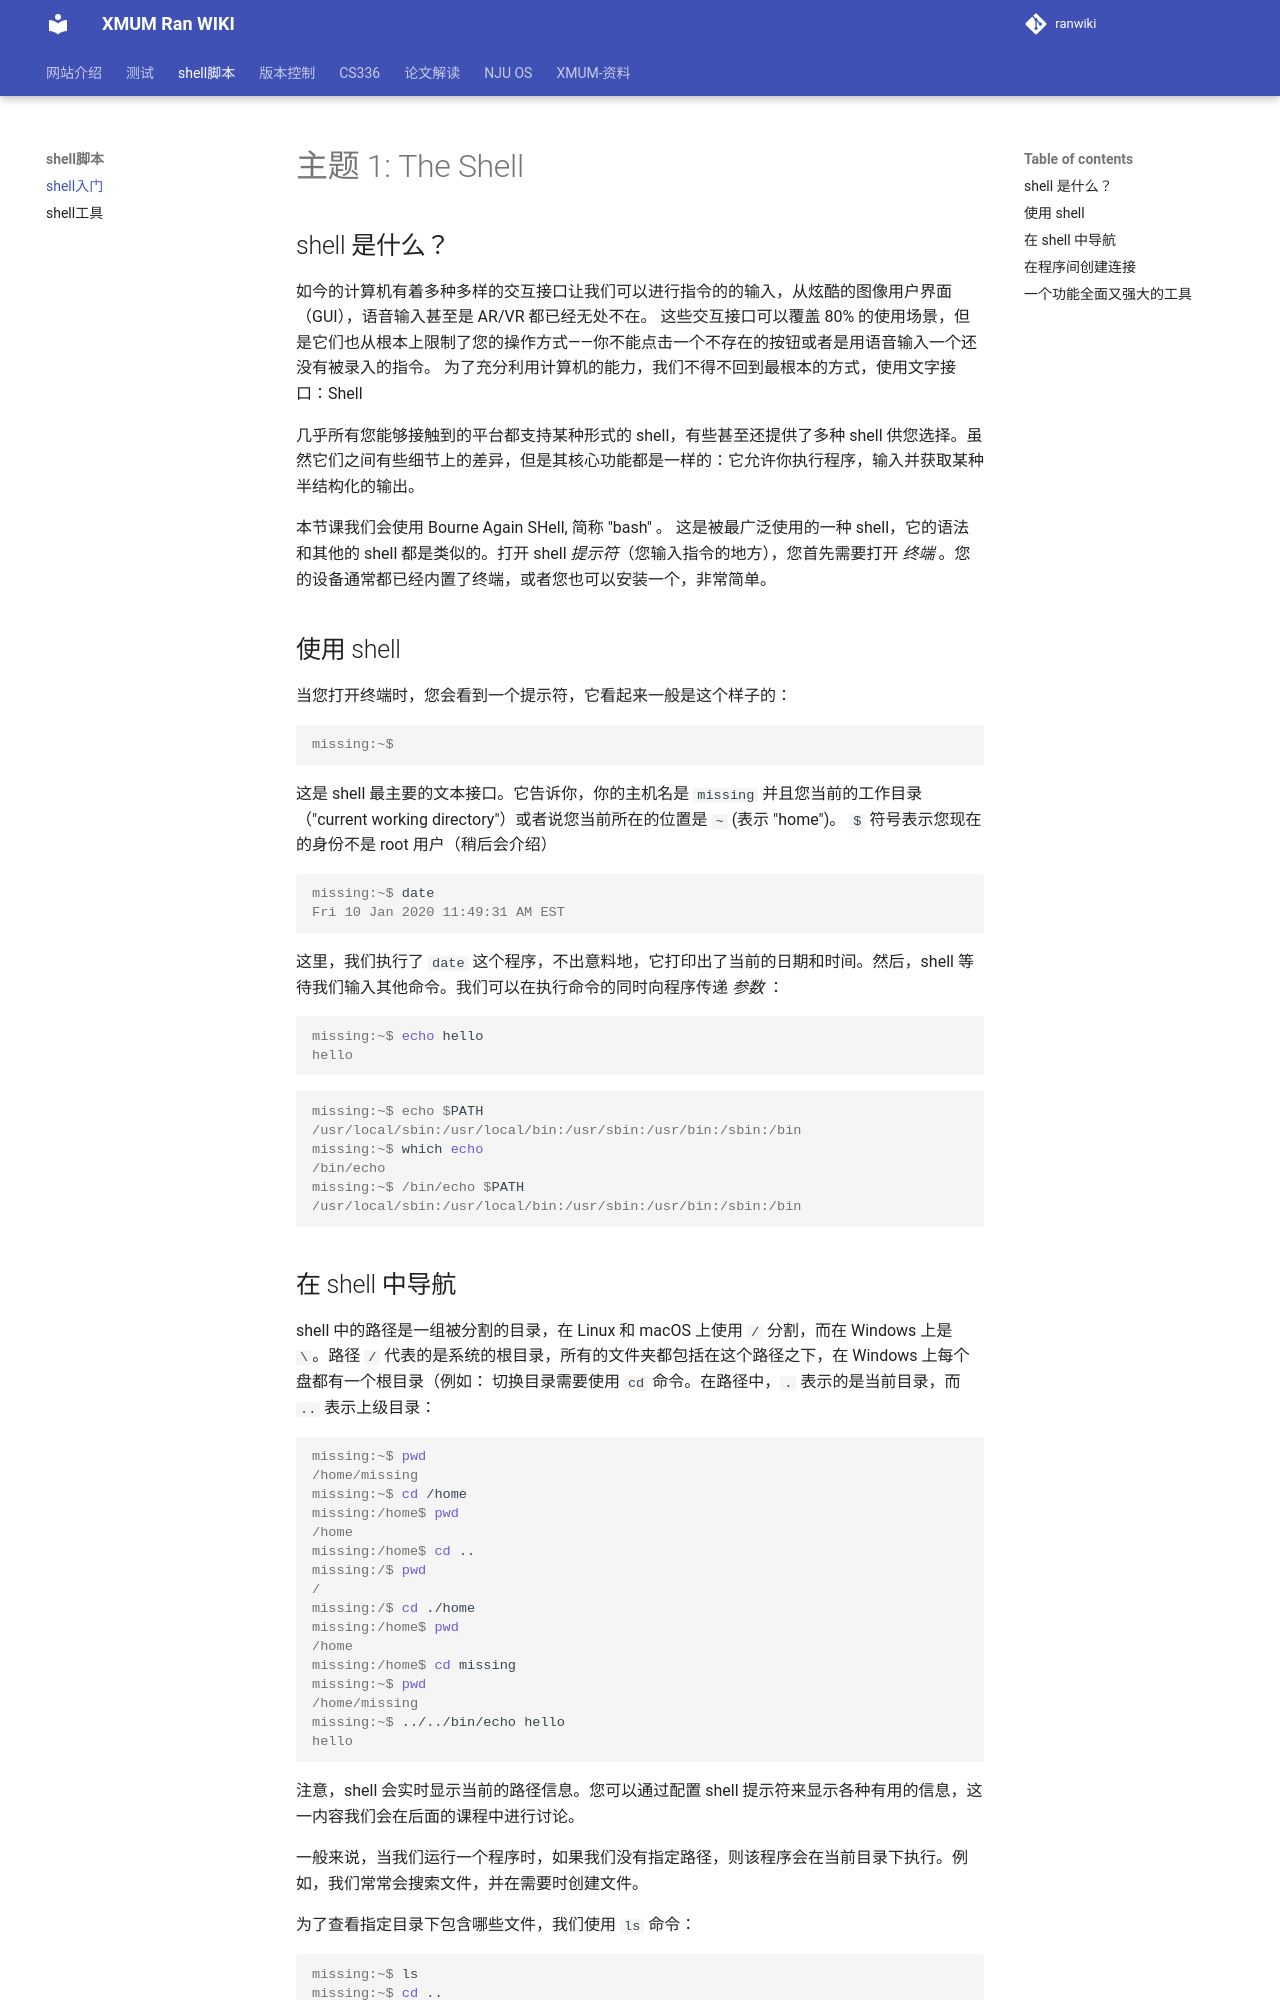

repository: 111rran/ranwiki · page: course-shell/index.html · generator: mkdocs


# 主题 1: The Shell

##  shell 是什么？

如今的计算机有着多种多样的交互接口让我们可以进行指令的的输入，从炫酷的图像用户界面（GUI），语音输入甚至是 AR/VR 都已经无处不在。
这些交互接口可以覆盖 80% 的使用场景，但是它们也从根本上限制了您的操作方式——你不能点击一个不存在的按钮或者是用语音输入一个还没有被录入的指令。
为了充分利用计算机的能力，我们不得不回到最根本的方式，使用文字接口：Shell

几乎所有您能够接触到的平台都支持某种形式的 shell，有些甚至还提供了多种 shell 供您选择。虽然它们之间有些细节上的差异，但是其核心功能都是一样的：它允许你执行程序，输入并获取某种半结构化的输出。

本节课我们会使用 Bourne Again SHell, 简称 "bash" 。
这是被最广泛使用的一种 shell，它的语法和其他的 shell 都是类似的。打开 shell _提示符_（您输入指令的地方），您首先需要打开 _终端_ 。您的设备通常都已经内置了终端，或者您也可以安装一个，非常简单。

## 使用 shell

当您打开终端时，您会看到一个提示符，它看起来一般是这个样子的：

```console
missing:~$ 
```

这是 shell 最主要的文本接口。它告诉你，你的主机名是 `missing` 并且您当前的工作目录（"current working directory"）或者说您当前所在的位置是 `~` (表示 "home")。 `$` 符号表示您现在的身份不是 root 用户（稍后会介绍）

```console
missing:~$ date
Fri 10 Jan 2020 11:49:31 AM EST
```

这里，我们执行了 `date` 这个程序，不出意料地，它打印出了当前的日期和时间。然后，shell 等待我们输入其他命令。我们可以在执行命令的同时向程序传递 _参数_ ：

```console
missing:~$ echo hello
hello
```

```console
missing:~$ echo $PATH
/usr/local/sbin:/usr/local/bin:/usr/sbin:/usr/bin:/sbin:/bin
missing:~$ which echo
/bin/echo
missing:~$ /bin/echo $PATH
/usr/local/sbin:/usr/local/bin:/usr/sbin:/usr/bin:/sbin:/bin
```
